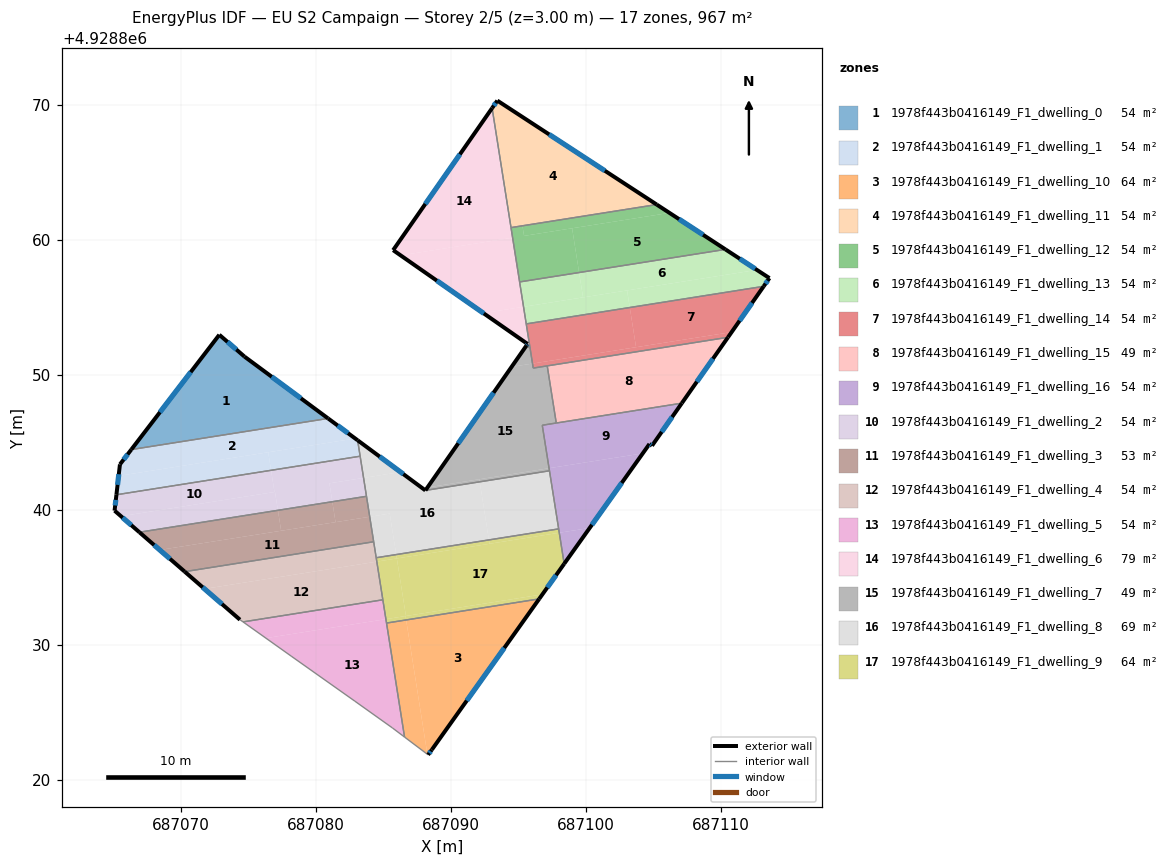
=== STOREY PLAN SPEC (per zone: floor XY polygon, exterior-wall plan segments, windows/doors) ===
zone 1: 1978f443b0416149_F1_dwelling_0  (53.7 m²)
  floor: (687080.90, 4928846.77) (687066.32, 4928844.47) (687072.84, 4928852.97) (687074.71, 4928851.35)
  exterior wall: (687072.84, 4928852.97) – (687066.32, 4928844.47)  [10.7 m]
    window: (687070.72, 4928850.21) – (687068.44, 4928847.23)  [3.9 m²]
  exterior wall: (687074.71, 4928851.35) – (687072.84, 4928852.97)  [2.5 m]
    window: (687074.10, 4928851.88) – (687073.45, 4928852.44)  [0.9 m²]
  exterior wall: (687080.90, 4928846.77) – (687074.71, 4928851.35)  [7.7 m]
    window: (687078.88, 4928848.26) – (687076.72, 4928849.86)  [2.8 m²]
  interior walls: 1
zone 2: 1978f443b0416149_F1_dwelling_1  (53.7 m²)
  floor: (687076.46, 4928844.27) (687076.67, 4928842.93) (687065.21, 4928841.12) (687065.38, 4928842.52)
  floor: (687083.09, 4928845.15) (687083.27, 4928843.97) (687076.67, 4928842.93) (687076.46, 4928844.27) (687076.50, 4928844.27) (687082.91, 4928845.29)
  floor: (687082.91, 4928845.29) (687076.48, 4928844.27) (687076.46, 4928844.27) (687065.38, 4928842.52) (687065.48, 4928843.37) (687066.32, 4928844.47) (687080.90, 4928846.77)
  exterior wall: (687083.08, 4928845.16) – (687080.90, 4928846.77)  [2.7 m]
    window: (687082.37, 4928845.68) – (687081.61, 4928846.25)  [1.0 m²]
  exterior wall: (687065.48, 4928843.37) – (687065.21, 4928841.12)  [2.3 m]
    window: (687065.39, 4928842.64) – (687065.30, 4928841.85)  [0.8 m²]
  exterior wall: (687066.32, 4928844.47) – (687065.48, 4928843.37)  [1.4 m]
    window: (687066.04, 4928844.11) – (687065.75, 4928843.73)  [0.5 m²]
  interior walls: 3
zone 3: 1978f443b0416149_F1_dwelling_10  (64.5 m²)
  floor: (687096.53, 4928833.40) (687088.58, 4928822.23) (687088.31, 4928821.85) (687088.25, 4928821.89) (687086.68, 4928831.84)
  floor: (687086.68, 4928831.84) (687088.25, 4928821.89) (687086.56, 4928823.17) (687085.23, 4928831.61)
  exterior wall: (687088.59, 4928822.23) – (687096.54, 4928833.40)  [13.7 m]
    window: (687091.17, 4928825.86) – (687093.95, 4928829.77)  [5.0 m²]
  exterior wall: (687088.31, 4928821.85) – (687088.59, 4928822.23)  [0.5 m]
    window: (687088.40, 4928821.98) – (687088.49, 4928822.11)  [0.2 m²]
  interior walls: 3
zone 4: 1978f443b0416149_F1_dwelling_11  (53.7 m²)
  floor: (687105.24, 4928862.62) (687094.45, 4928860.91) (687093.05, 4928869.77) (687093.44, 4928870.32)
  exterior wall: (687093.44, 4928870.32) – (687093.05, 4928869.77)  [0.7 m]
    window: (687093.31, 4928870.14) – (687093.17, 4928869.95)  [0.2 m²]
  exterior wall: (687105.24, 4928862.62) – (687093.44, 4928870.32)  [14.1 m]
    window: (687101.40, 4928865.12) – (687097.28, 4928867.82)  [5.2 m²]
  interior walls: 2
zone 5: 1978f443b0416149_F1_dwelling_12  (53.7 m²)
  floor: (687110.33, 4928859.30) (687099.49, 4928857.58) (687098.98, 4928860.86) (687106.19, 4928862.00)
  floor: (687106.19, 4928862.00) (687095.41, 4928860.30) (687095.30, 4928861.05) (687105.24, 4928862.62)
  floor: (687098.98, 4928860.86) (687099.49, 4928857.58) (687095.09, 4928856.89) (687094.45, 4928860.91) (687095.30, 4928861.05) (687095.41, 4928860.30)
  exterior wall: (687110.34, 4928859.30) – (687105.24, 4928862.62)  [6.1 m]
    window: (687108.68, 4928860.38) – (687106.90, 4928861.54)  [2.2 m²]
  interior walls: 3
zone 6: 1978f443b0416149_F1_dwelling_13  (53.7 m²)
  floor: (687113.59, 4928857.17) (687113.17, 4928856.56) (687103.25, 4928854.99) (687103.05, 4928856.26) (687112.66, 4928857.78)
  floor: (687112.66, 4928857.78) (687099.79, 4928855.74) (687099.49, 4928857.58) (687110.33, 4928859.30)
  floor: (687103.05, 4928856.26) (687103.25, 4928854.99) (687095.58, 4928853.78) (687095.38, 4928855.04)
  floor: (687099.49, 4928857.58) (687099.79, 4928855.74) (687095.38, 4928855.04) (687095.09, 4928856.89)
  exterior wall: (687113.60, 4928857.17) – (687110.34, 4928859.30)  [3.9 m]
    window: (687112.54, 4928857.86) – (687111.40, 4928858.61)  [1.4 m²]
  exterior wall: (687113.17, 4928856.56) – (687113.60, 4928857.17)  [0.7 m]
    window: (687113.31, 4928856.76) – (687113.46, 4928856.97)  [0.3 m²]
  interior walls: 3
zone 7: 1978f443b0416149_F1_dwelling_14  (53.7 m²)
  floor: (687103.25, 4928854.99) (687103.71, 4928852.05) (687096.04, 4928850.84) (687095.58, 4928853.78)
  floor: (687113.17, 4928856.56) (687110.79, 4928853.17) (687103.71, 4928852.05) (687103.25, 4928854.99)
  floor: (687110.79, 4928853.17) (687110.52, 4928852.78) (687097.13, 4928850.67) (687096.83, 4928850.62) (687096.09, 4928850.50) (687096.04, 4928850.84)
  exterior wall: (687110.52, 4928852.78) – (687113.17, 4928856.56)  [4.6 m]
    window: (687111.38, 4928854.01) – (687112.31, 4928855.33)  [1.7 m²]
  interior walls: 6
zone 8: 1978f443b0416149_F1_dwelling_15  (49.2 m²)
  floor: (687110.52, 4928852.78) (687107.10, 4928847.90) (687097.80, 4928846.43) (687097.13, 4928850.67)
  exterior wall: (687107.10, 4928847.90) – (687110.52, 4928852.78)  [6.0 m]
    window: (687108.22, 4928849.49) – (687109.41, 4928851.20)  [2.2 m²]
  interior walls: 3
zone 9: 1978f443b0416149_F1_dwelling_16  (53.7 m²)
  floor: (687107.10, 4928847.90) (687104.90, 4928844.75) (687104.70, 4928844.88) (687104.21, 4928844.18) (687097.27, 4928843.09) (687096.77, 4928846.27)
  floor: (687100.28, 4928838.66) (687098.39, 4928836.01) (687098.02, 4928838.30)
  floor: (687104.21, 4928844.18) (687100.28, 4928838.66) (687098.02, 4928838.30) (687097.27, 4928843.09)
  exterior wall: (687104.90, 4928844.75) – (687107.10, 4928847.90)  [3.9 m]
    window: (687105.61, 4928845.78) – (687106.39, 4928846.88)  [1.4 m²]
  exterior wall: (687104.71, 4928844.88) – (687104.90, 4928844.75)  [0.2 m]
    window: (687104.77, 4928844.84) – (687104.83, 4928844.79)  [0.1 m²]
  exterior wall: (687098.39, 4928836.00) – (687104.71, 4928844.88)  [10.9 m]
    window: (687100.44, 4928838.89) – (687102.65, 4928841.99)  [4.0 m²]
  interior walls: 6
zone 10: 1978f443b0416149_F1_dwelling_2  (54.3 m²)
  floor: (687076.67, 4928842.93) (687076.92, 4928841.32) (687065.56, 4928839.53) (687065.08, 4928839.94) (687065.21, 4928841.12)
  floor: (687083.27, 4928843.97) (687083.53, 4928842.37) (687080.99, 4928841.97) (687081.21, 4928840.60) (687077.18, 4928839.97) (687076.96, 4928841.33) (687076.92, 4928841.32) (687076.67, 4928842.93)
  floor: (687083.53, 4928842.37) (687083.74, 4928841.00) (687081.21, 4928840.60) (687080.99, 4928841.97)
  floor: (687076.96, 4928841.33) (687077.18, 4928839.97) (687066.92, 4928838.34) (687065.56, 4928839.53)
  exterior wall: (687065.21, 4928841.12) – (687065.08, 4928839.94)  [1.2 m]
    window: (687065.17, 4928840.74) – (687065.12, 4928840.32)  [0.4 m²]
  exterior wall: (687065.08, 4928839.94) – (687066.92, 4928838.34)  [2.4 m]
    window: (687065.67, 4928839.42) – (687066.32, 4928838.86)  [0.9 m²]
  interior walls: 3
zone 11: 1978f443b0416149_F1_dwelling_3  (53.2 m²)
  floor: (687083.98, 4928839.49) (687084.27, 4928837.64) (687070.27, 4928835.42) (687068.43, 4928837.03)
  floor: (687077.18, 4928839.97) (687077.42, 4928838.45) (687068.43, 4928837.03) (687066.92, 4928838.34)
  floor: (687081.21, 4928840.60) (687081.45, 4928839.09) (687077.42, 4928838.45) (687077.18, 4928839.97)
  floor: (687083.74, 4928841.00) (687083.98, 4928839.49) (687081.45, 4928839.09) (687081.21, 4928840.60)
  exterior wall: (687066.92, 4928838.34) – (687070.27, 4928835.42)  [4.5 m]
    window: (687068.01, 4928837.39) – (687069.18, 4928836.37)  [1.6 m²]
  interior walls: 3
zone 12: 1978f443b0416149_F1_dwelling_4  (53.7 m²)
  floor: (687084.27, 4928837.64) (687084.51, 4928836.16) (687071.74, 4928834.15) (687070.27, 4928835.42)
  floor: (687084.51, 4928836.16) (687084.95, 4928833.34) (687074.60, 4928831.70) (687074.37, 4928831.86) (687071.74, 4928834.15)
  exterior wall: (687070.27, 4928835.42) – (687074.37, 4928831.86)  [5.4 m]
    window: (687071.60, 4928834.26) – (687073.03, 4928833.02)  [2.0 m²]
  interior walls: 5
zone 13: 1978f443b0416149_F1_dwelling_5  (53.8 m²)
  floor: (687084.95, 4928833.34) (687085.18, 4928831.90) (687076.29, 4928830.50) (687074.60, 4928831.70)
  floor: (687085.18, 4928831.90) (687086.56, 4928823.17) (687085.67, 4928823.84) (687082.89, 4928825.82) (687078.17, 4928829.16) (687076.29, 4928830.50)
  interior walls: 7
zone 14: 1978f443b0416149_F1_dwelling_6  (79.1 m²)
  floor: (687093.05, 4928869.77) (687094.57, 4928860.17) (687086.27, 4928858.85) (687085.72, 4928859.24)
  floor: (687095.38, 4928855.04) (687095.86, 4928851.98) (687095.59, 4928852.17) (687095.68, 4928852.29) (687092.40, 4928854.57)
  floor: (687094.57, 4928860.17) (687095.38, 4928855.04) (687092.40, 4928854.57) (687086.27, 4928858.85)
  exterior wall: (687095.68, 4928852.29) – (687095.59, 4928852.17)  [0.1 m]
    window: (687095.65, 4928852.25) – (687095.62, 4928852.21)  [0.1 m²]
  exterior wall: (687085.72, 4928859.24) – (687095.68, 4928852.29)  [12.1 m]
    window: (687088.95, 4928856.98) – (687092.44, 4928854.55)  [4.5 m²]
  exterior wall: (687093.05, 4928869.77) – (687085.72, 4928859.24)  [12.8 m]
    window: (687090.66, 4928866.34) – (687088.10, 4928862.66)  [4.7 m²]
  interior walls: 5
zone 15: 1978f443b0416149_F1_dwelling_7  (49.5 m²)
  floor: (687095.86, 4928851.98) (687096.04, 4928850.84) (687094.49, 4928850.59) (687095.59, 4928852.17)
  floor: (687097.13, 4928850.67) (687097.80, 4928846.43) (687097.51, 4928846.39) (687096.77, 4928846.27) (687097.27, 4928843.09) (687088.26, 4928841.66) (687094.49, 4928850.59) (687096.04, 4928850.84) (687096.09, 4928850.50) (687096.83, 4928850.62)
  floor: (687092.10, 4928842.27) (687092.13, 4928842.08) (687088.11, 4928841.44) (687088.26, 4928841.66)
  floor: (687097.27, 4928843.09) (687097.30, 4928842.89) (687092.13, 4928842.08) (687092.10, 4928842.27)
  exterior wall: (687095.59, 4928852.17) – (687088.11, 4928841.44)  [13.1 m]
    window: (687093.16, 4928848.68) – (687090.54, 4928844.93)  [4.8 m²]
  interior walls: 9
zone 16: 1978f443b0416149_F1_dwelling_8  (69.4 m²)
  floor: (687097.30, 4928842.89) (687097.98, 4928838.59) (687092.81, 4928837.77) (687092.13, 4928842.08)
  floor: (687092.13, 4928842.08) (687092.81, 4928837.77) (687085.94, 4928836.69) (687085.46, 4928839.72) (687083.98, 4928839.49) (687083.53, 4928842.37) (687086.27, 4928842.80) (687088.11, 4928841.44)
  floor: (687085.46, 4928839.72) (687085.94, 4928836.69) (687084.46, 4928836.45) (687083.98, 4928839.49)
  floor: (687086.27, 4928842.80) (687083.53, 4928842.37) (687083.09, 4928845.15)
  exterior wall: (687088.11, 4928841.44) – (687083.08, 4928845.16)  [6.2 m]
    window: (687086.47, 4928842.65) – (687084.72, 4928843.95)  [2.3 m²]
  interior walls: 7
zone 17: 1978f443b0416149_F1_dwelling_9  (64.5 m²)
  floor: (687098.02, 4928838.30) (687098.39, 4928836.01) (687096.77, 4928833.74) (687086.66, 4928832.14) (687085.99, 4928836.40) (687086.13, 4928836.42)
  floor: (687097.98, 4928838.59) (687098.02, 4928838.30) (687092.86, 4928837.49) (687092.81, 4928837.77)
  floor: (687085.99, 4928836.40) (687086.66, 4928832.14) (687086.56, 4928832.12) (687085.18, 4928831.90) (687084.51, 4928836.16) (687085.89, 4928836.38)
  floor: (687096.77, 4928833.74) (687096.53, 4928833.40) (687086.68, 4928831.84) (687086.63, 4928832.13) (687086.66, 4928832.14)
  floor: (687085.94, 4928836.69) (687085.99, 4928836.40) (687085.89, 4928836.38) (687084.51, 4928836.16) (687084.46, 4928836.45)
  floor: (687086.63, 4928832.13) (687086.68, 4928831.84) (687085.23, 4928831.61) (687085.18, 4928831.90) (687086.56, 4928832.12)
  floor: (687092.81, 4928837.77) (687092.86, 4928837.49) (687086.13, 4928836.42) (687085.99, 4928836.40) (687085.94, 4928836.69)
  exterior wall: (687096.54, 4928833.40) – (687098.39, 4928836.00)  [3.2 m]
    window: (687097.14, 4928834.25) – (687097.79, 4928835.16)  [1.2 m²]
  interior walls: 5

=== DERIVED (storey summary) ===
Building: EU S2 Campaign
Storey: 2 of 5  (floor level z = 3.00 m)
Storey gross floor area: 967.4 m²
Zones on this storey: 17
  - 1978f443b0416149_F1_dwelling_0: floor 53.7 m²; exterior wall 20.9 m (62.7 m²); 3 window(s) 7.7 m²; WWR 12.2%
  - 1978f443b0416149_F1_dwelling_1: floor 53.7 m²; exterior wall 6.4 m (19.1 m²); 3 window(s) 2.3 m²; WWR 12.2%
  - 1978f443b0416149_F1_dwelling_10: floor 64.5 m²; exterior wall 14.2 m (42.5 m²); 2 window(s) 5.2 m²; WWR 12.2%
  - 1978f443b0416149_F1_dwelling_11: floor 53.7 m²; exterior wall 14.8 m (44.3 m²); 2 window(s) 5.4 m²; WWR 12.2%
  - 1978f443b0416149_F1_dwelling_12: floor 53.7 m²; exterior wall 6.1 m (18.2 m²); 1 window(s) 2.2 m²; WWR 12.2%
  - 1978f443b0416149_F1_dwelling_13: floor 53.7 m²; exterior wall 4.6 m (13.9 m²); 2 window(s) 1.7 m²; WWR 12.2%
  - 1978f443b0416149_F1_dwelling_14: floor 53.7 m²; exterior wall 4.6 m (13.8 m²); 1 window(s) 1.7 m²; WWR 12.2%
  - 1978f443b0416149_F1_dwelling_15: floor 49.2 m²; exterior wall 6.0 m (17.9 m²); 1 window(s) 2.2 m²; WWR 12.2%
  - 1978f443b0416149_F1_dwelling_16: floor 53.7 m²; exterior wall 15.0 m (44.9 m²); 3 window(s) 5.5 m²; WWR 12.2%
  - 1978f443b0416149_F1_dwelling_2: floor 54.3 m²; exterior wall 3.6 m (10.9 m²); 2 window(s) 1.3 m²; WWR 12.2%
  - 1978f443b0416149_F1_dwelling_3: floor 53.2 m²; exterior wall 4.5 m (13.4 m²); 1 window(s) 1.6 m²; WWR 12.2%
  - 1978f443b0416149_F1_dwelling_4: floor 53.7 m²; exterior wall 5.4 m (16.3 m²); 1 window(s) 2.0 m²; WWR 12.2%
  - 1978f443b0416149_F1_dwelling_5: floor 53.8 m²
  - 1978f443b0416149_F1_dwelling_6: floor 79.1 m²; exterior wall 25.1 m (75.4 m²); 3 window(s) 9.2 m²; WWR 12.2%
  - 1978f443b0416149_F1_dwelling_7: floor 49.5 m²; exterior wall 13.1 m (39.2 m²); 1 window(s) 4.8 m²; WWR 12.2%
  - 1978f443b0416149_F1_dwelling_8: floor 69.4 m²; exterior wall 6.2 m (18.7 m²); 1 window(s) 2.3 m²; WWR 12.2%
  - 1978f443b0416149_F1_dwelling_9: floor 64.5 m²; exterior wall 3.2 m (9.6 m²); 1 window(s) 1.2 m²; WWR 12.2%
Zone adjacency (shared interzone walls):
  - 1978f443b0416149_F1_dwelling_0 ↔ 1978f443b0416149_F1_dwelling_1
  - 1978f443b0416149_F1_dwelling_1 ↔ 1978f443b0416149_F1_dwelling_2
  - 1978f443b0416149_F1_dwelling_1 ↔ 1978f443b0416149_F1_dwelling_8
  - 1978f443b0416149_F1_dwelling_10 ↔ 1978f443b0416149_F1_dwelling_5
  - 1978f443b0416149_F1_dwelling_10 ↔ 1978f443b0416149_F1_dwelling_9
  - 1978f443b0416149_F1_dwelling_11 ↔ 1978f443b0416149_F1_dwelling_12
  - 1978f443b0416149_F1_dwelling_11 ↔ 1978f443b0416149_F1_dwelling_6
  - 1978f443b0416149_F1_dwelling_12 ↔ 1978f443b0416149_F1_dwelling_13
  - 1978f443b0416149_F1_dwelling_12 ↔ 1978f443b0416149_F1_dwelling_6
  - 1978f443b0416149_F1_dwelling_13 ↔ 1978f443b0416149_F1_dwelling_14
  - 1978f443b0416149_F1_dwelling_13 ↔ 1978f443b0416149_F1_dwelling_6
  - 1978f443b0416149_F1_dwelling_14 ↔ 1978f443b0416149_F1_dwelling_15
  - 1978f443b0416149_F1_dwelling_14 ↔ 1978f443b0416149_F1_dwelling_6
  - 1978f443b0416149_F1_dwelling_14 ↔ 1978f443b0416149_F1_dwelling_7
  - 1978f443b0416149_F1_dwelling_15 ↔ 1978f443b0416149_F1_dwelling_16
  - 1978f443b0416149_F1_dwelling_15 ↔ 1978f443b0416149_F1_dwelling_7
  - 1978f443b0416149_F1_dwelling_16 ↔ 1978f443b0416149_F1_dwelling_7
  - 1978f443b0416149_F1_dwelling_16 ↔ 1978f443b0416149_F1_dwelling_8
  - 1978f443b0416149_F1_dwelling_16 ↔ 1978f443b0416149_F1_dwelling_9
  - 1978f443b0416149_F1_dwelling_2 ↔ 1978f443b0416149_F1_dwelling_3
  - 1978f443b0416149_F1_dwelling_2 ↔ 1978f443b0416149_F1_dwelling_8
  - 1978f443b0416149_F1_dwelling_3 ↔ 1978f443b0416149_F1_dwelling_4
  - 1978f443b0416149_F1_dwelling_3 ↔ 1978f443b0416149_F1_dwelling_8
  - 1978f443b0416149_F1_dwelling_4 ↔ 1978f443b0416149_F1_dwelling_5
  - 1978f443b0416149_F1_dwelling_4 ↔ 1978f443b0416149_F1_dwelling_8
  - 1978f443b0416149_F1_dwelling_4 ↔ 1978f443b0416149_F1_dwelling_9
  - 1978f443b0416149_F1_dwelling_5 ↔ 1978f443b0416149_F1_dwelling_9
  - 1978f443b0416149_F1_dwelling_6 ↔ 1978f443b0416149_F1_dwelling_7
  - 1978f443b0416149_F1_dwelling_7 ↔ 1978f443b0416149_F1_dwelling_8
  - 1978f443b0416149_F1_dwelling_8 ↔ 1978f443b0416149_F1_dwelling_9